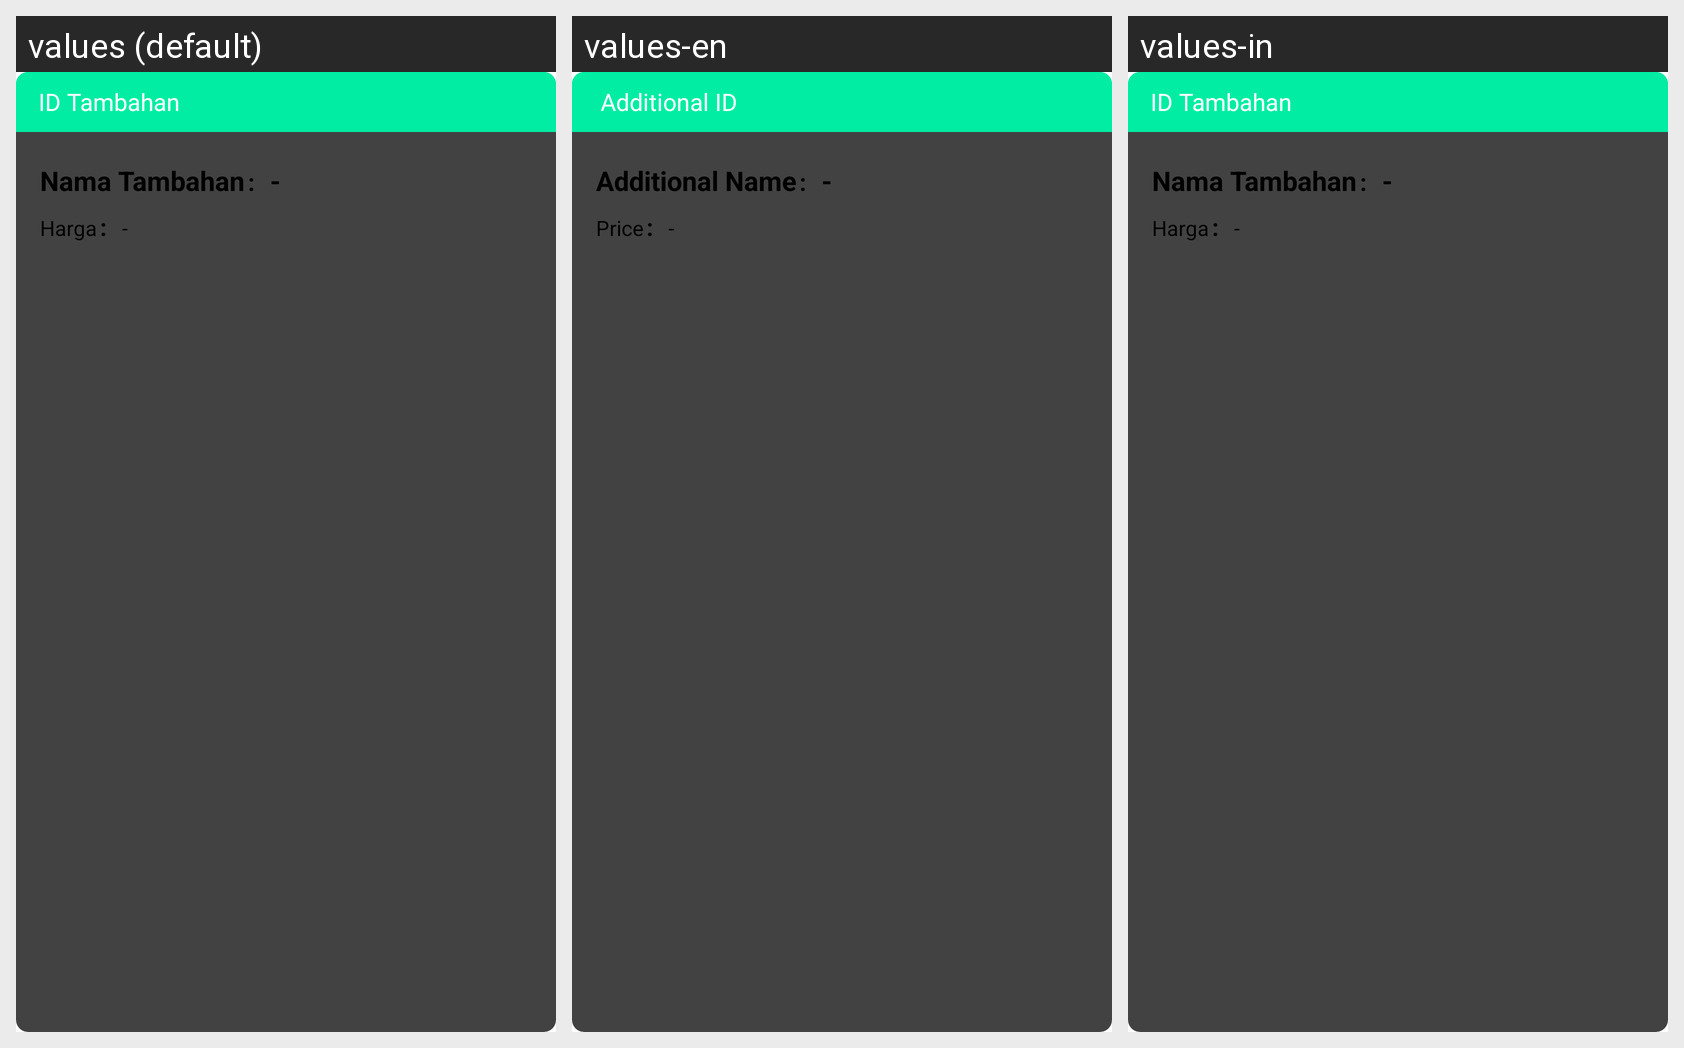

Strings drawn on this Android screen and how each of the app's shown locales translates them:
Android screen res/layout/card_data_tambahan.xml rendered under 3 locales, left to right: values (default), values-en, values-in. Device: Nexus 5 (rendered at 1080×1920; each locale shown at half size, 540×960, under a caption strip naming it); theme Theme.Laundry.
Strings drawn on this screen, with the default value and each locale's value (text and hints the layout hard-codes, and strings that could not be matched under every locale, appear in the picture but are not listed):

card_tambahan_id
  values: ID Tambahan
  values-en:  Additional ID
  values-in: ID Tambahan

card_tambahan_nama
  values: Nama Tambahan
  values-en: Additional Name
  values-in: Nama Tambahan

harga
  values: Harga
  values-en: Price
  values-in: Harga
